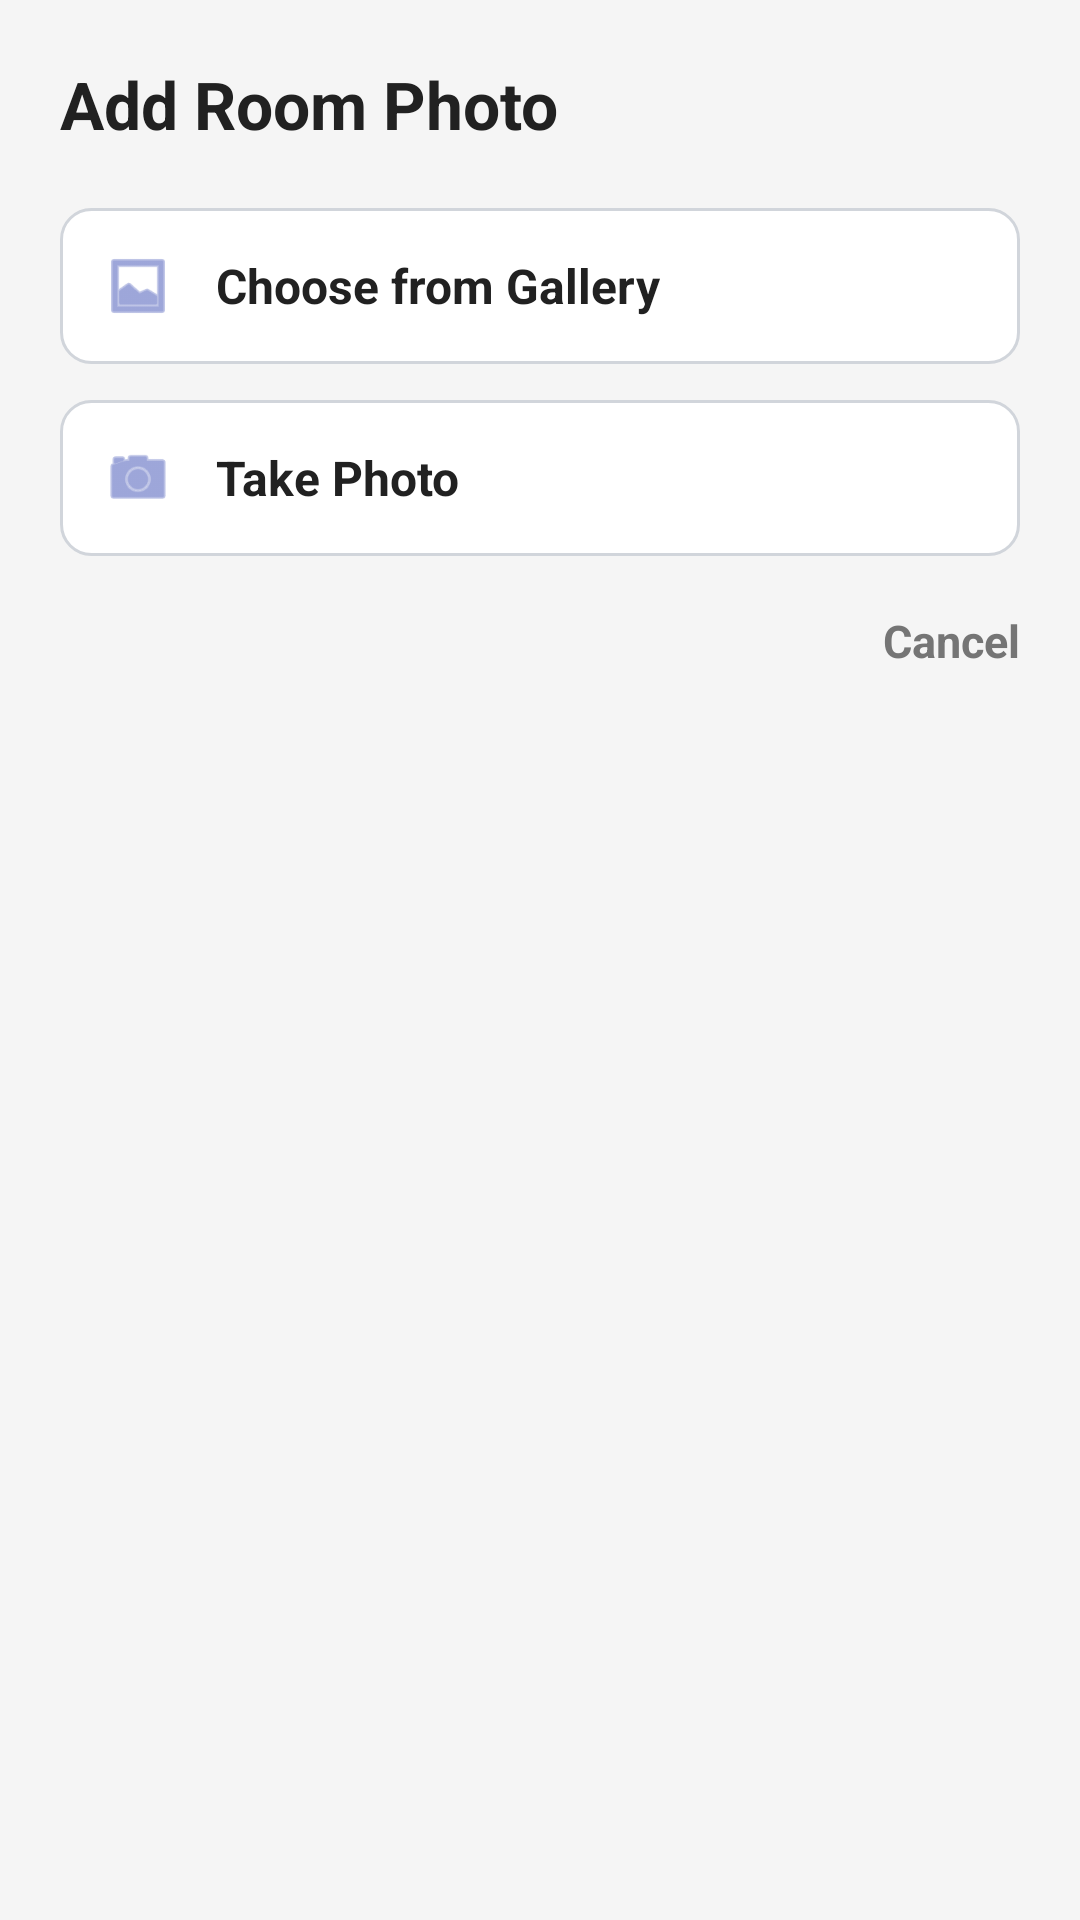

Produce the Android XML layout that renders to this screen, including the resource entries it uses.
<!-- AndroidManifest.xml: application theme Theme.InteriorQuoteApp -->
<!-- res/layout/dialog_photo_options.xml -->
<?xml version="1.0" encoding="utf-8"?>
<LinearLayout xmlns:android="http://schemas.android.com/apk/res/android"
    android:layout_width="match_parent"
    android:layout_height="wrap_content"
    android:background="@drawable/card_background"
    android:orientation="vertical"
    android:padding="20dp">

    <TextView
        android:id="@+id/tvDialogTitle"
        android:layout_width="wrap_content"
        android:layout_height="wrap_content"
        android:text="Add Room Photo"
        android:textColor="@color/textPrimary"
        android:textSize="22sp"
        android:textStyle="bold" />

    <LinearLayout
        android:id="@+id/layoutChooseGallery"
        android:layout_width="match_parent"
        android:layout_height="wrap_content"
        android:layout_marginTop="20dp"
        android:background="@drawable/input_background"
        android:clickable="true"
        android:focusable="true"
        android:gravity="center_vertical"
        android:orientation="horizontal"
        android:padding="14dp">

        <ImageView
            android:layout_width="24dp"
            android:layout_height="24dp"
            android:src="@android:drawable/ic_menu_gallery"
            android:contentDescription="Gallery"
            android:tint="@color/primary" />

        <TextView
            android:layout_width="wrap_content"
            android:layout_height="wrap_content"
            android:layout_marginStart="14dp"
            android:text="Choose from Gallery"
            android:textColor="@color/textPrimary"
            android:textSize="16sp"
            android:textStyle="bold" />
    </LinearLayout>

    <LinearLayout
        android:id="@+id/layoutTakePhoto"
        android:layout_width="match_parent"
        android:layout_height="wrap_content"
        android:layout_marginTop="12dp"
        android:background="@drawable/input_background"
        android:clickable="true"
        android:focusable="true"
        android:gravity="center_vertical"
        android:orientation="horizontal"
        android:padding="14dp">

        <ImageView
            android:layout_width="24dp"
            android:layout_height="24dp"
            android:src="@android:drawable/ic_menu_camera"
            android:contentDescription="Camera"
            android:tint="@color/primary" />

        <TextView
            android:layout_width="wrap_content"
            android:layout_height="wrap_content"
            android:layout_marginStart="14dp"
            android:text="Take Photo"
            android:textColor="@color/textPrimary"
            android:textSize="16sp"
            android:textStyle="bold" />
    </LinearLayout>

    <TextView
        android:id="@+id/tvDialogCancel"
        android:layout_width="wrap_content"
        android:layout_height="wrap_content"
        android:layout_gravity="end"
        android:layout_marginTop="18dp"
        android:text="Cancel"
        android:textColor="@color/textSecondary"
        android:textSize="15sp"
        android:textStyle="bold" />

</LinearLayout>
<!-- resources referenced by this layout -->
<resources>
  <color name="primary">#5C6BC0</color>
  <color name="textPrimary">#212121</color>
  <color name="textSecondary">#757575</color>
  <!-- drawable input_background (drawable) -->
  <?xml version="1.0" encoding="utf-8"?>
  <shape xmlns:android="http://schemas.android.com/apk/res/android"
      android:shape="rectangle">
      <solid android:color="@android:color/white" />
      <stroke
          android:width="1dp"
          android:color="#D1D5DB" />
      <corners android:radius="10dp" />
  </shape>
  <style name="Theme.InteriorQuoteApp" parent="Theme.MaterialComponents.Light.NoActionBar">
          <item name="colorPrimary">@color/primary</item>
          <item name="colorPrimaryVariant">@color/primaryDark</item>
          <item name="colorOnPrimary">@color/cardBackground</item>
          <item name="colorSecondary">@color/accent</item>
          <item name="android:statusBarColor">@color/primaryDark</item>
          <item name="android:windowBackground">@color/background</item>
      </style>
  <color name="primaryDark">#3949AB</color>
  <color name="cardBackground">#FFFFFF</color>
  <color name="accent">#FF7043</color>
  <color name="background">#F5F5F5</color>
</resources>
